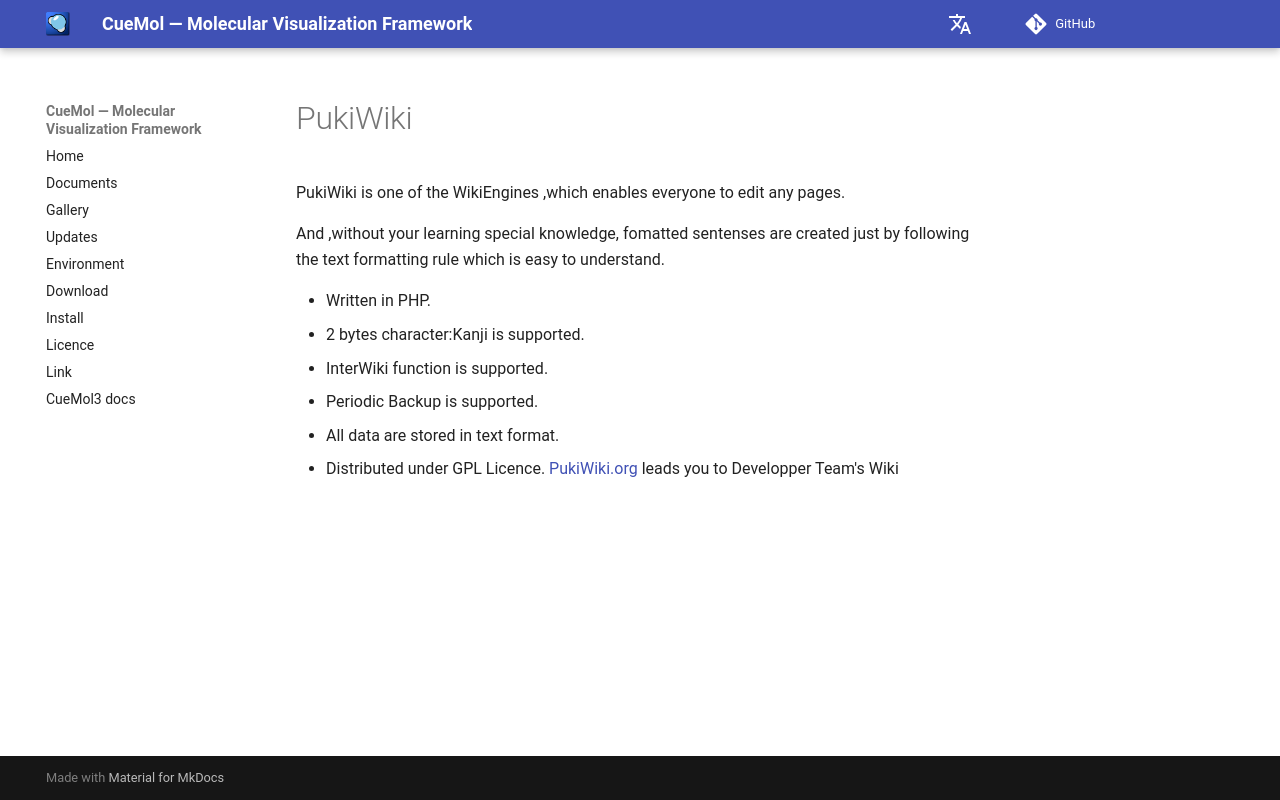

repository: CueMol/cuemol2_docs · page: en/PukiWiki/index.html · generator: mkdocs

PukiWiki is one of the WikiEngines ,which enables everyone to edit any pages.

And ,without your learning special knowledge, fomatted sentenses are created just by following the text formatting rule which is easy to understand.

* Written in PHP.
* 2 bytes character:Kanji is supported. 
* InterWiki function is supported.
* Periodic Backup is supported.
* All data are stored in text format.
* Distributed under GPL Licence.
[PukiWiki.org](http://pukiwiki.org/) leads you to Developper Team's Wiki
